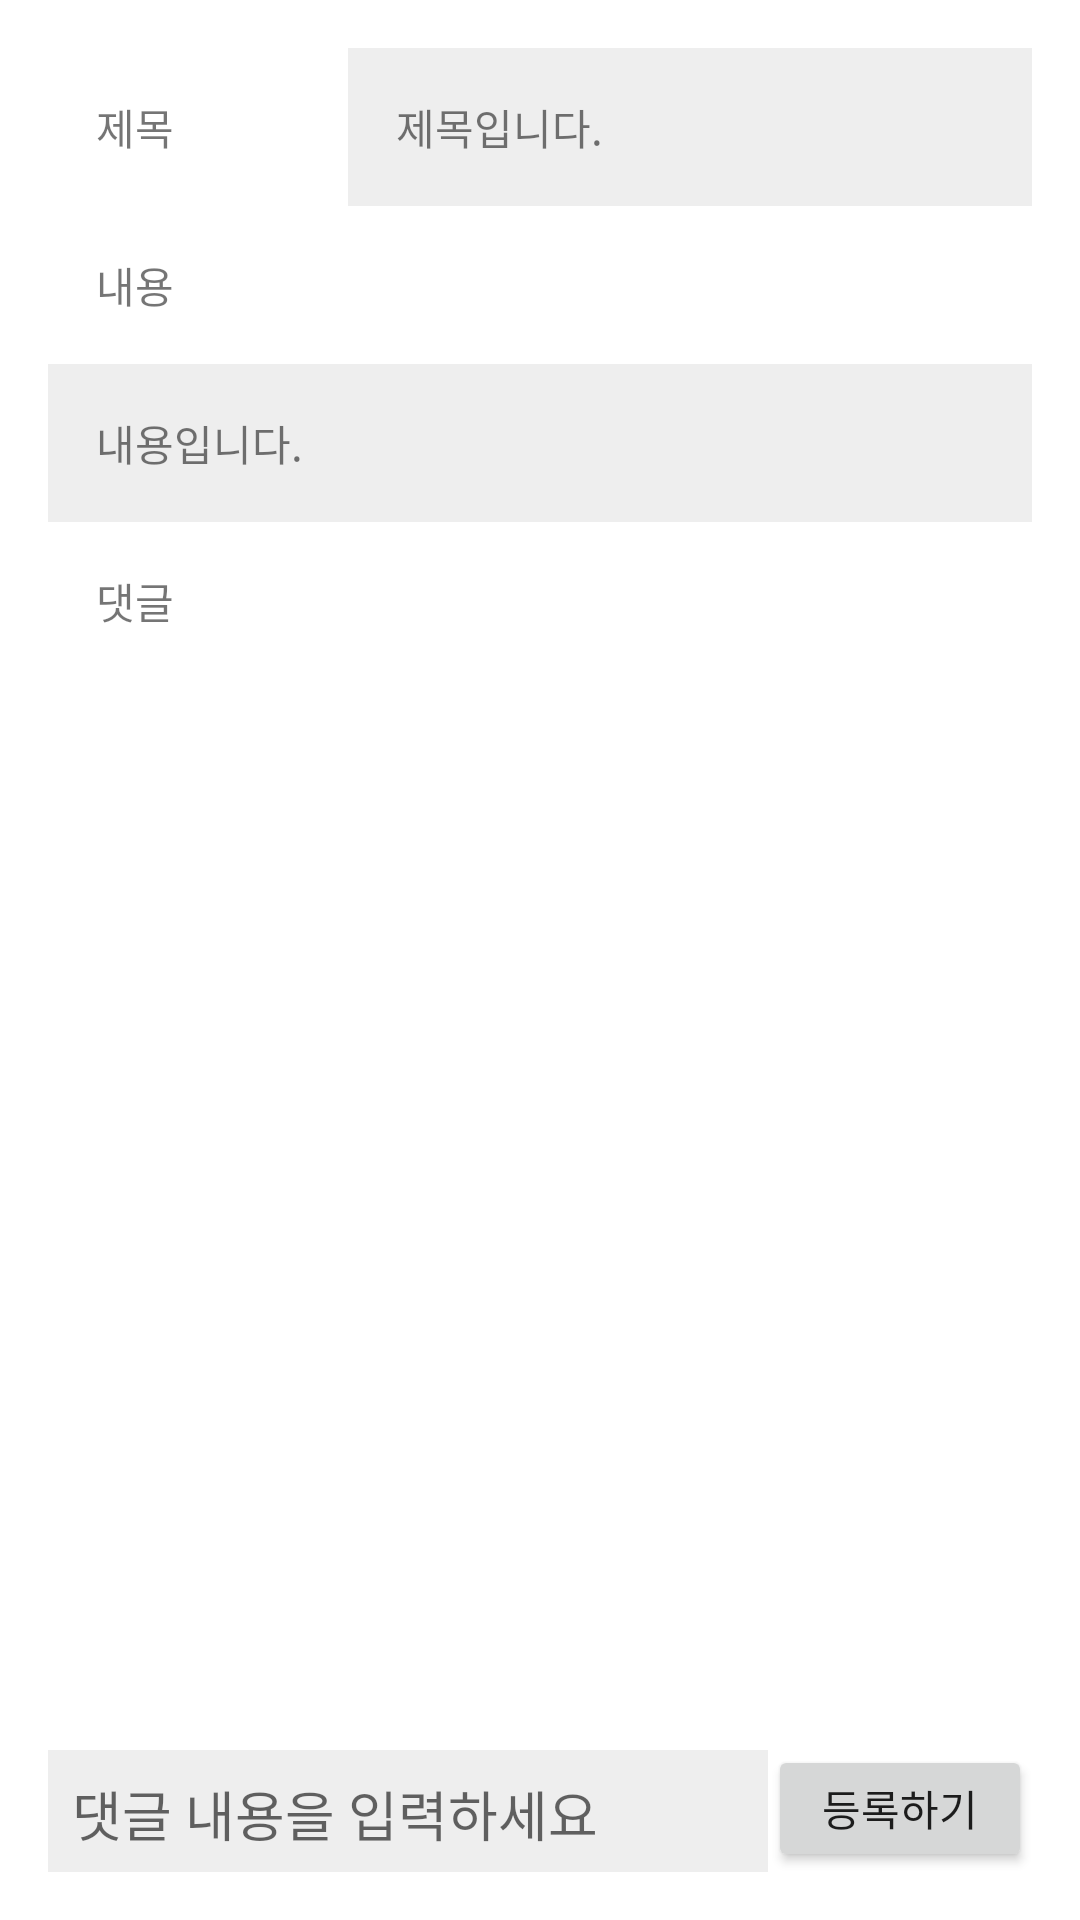

Reconstruct the res/layout file that produces this screen, plus the resources it refers to.
<!-- AndroidManifest.xml: application theme Theme.DBtest1 -->
<!-- res/layout/activity_detail.xml -->
<?xml version="1.0" encoding="utf-8"?>

<LinearLayout xmlns:android="http://schemas.android.com/apk/res/android"
    android:layout_width="match_parent"
    xmlns:tools="http://schemas.android.com/tools"
    android:padding="16dp"
    android:layout_height="match_parent"
    android:orientation="vertical"
    tools:context=".DetailActivity">

    <ScrollView
        android:layout_width="match_parent"
        android:layout_height="match_parent"
        android:layout_weight="1"
        android:fillViewport="true">

        <LinearLayout
            android:layout_width="match_parent"
            android:layout_height="wrap_content"
            android:orientation="vertical">

            <LinearLayout
                android:layout_width="match_parent"
                android:layout_height="wrap_content"
                android:orientation="horizontal">

                <TextView
                    android:layout_width="100dp"
                    android:layout_height="wrap_content"
                    android:padding="16dp"
                    android:text="제목"/>

                <TextView
                    android:id="@+id/title"
                    android:padding="16dp"
                    android:background="#eeeeee"
                    android:layout_width="match_parent"
                    android:layout_height="wrap_content"
                    android:layout_weight="1"
                    android:text="제목입니다."
                    />
            </LinearLayout>
            <LinearLayout
                android:layout_width="match_parent"
                android:layout_height="wrap_content"
                android:orientation="horizontal">

            </LinearLayout>
            <TextView
                android:layout_width="wrap_content"
                android:layout_height="wrap_content"
                android:padding="16dp"
                android:text="내용"/>

            <TextView
                android:id="@+id/content"
                android:padding="16dp"
                android:background="#eeeeee"
                android:layout_width="match_parent"
                android:layout_height="wrap_content"
                android:text="내용입니다."
                />

            <TextView
                android:padding="16dp"
                android:layout_width="match_parent"
                android:layout_height="wrap_content"
                android:text="댓글"
                />

            <ListView
                android:id="@+id/listView"
                android:layout_width="match_parent"
                android:layout_height="match_parent" />
        </LinearLayout>
    </ScrollView>
    <LinearLayout
        android:layout_width="match_parent"
        android:layout_height="wrap_content"
        android:orientation="horizontal">

        <EditText
            android:id="@+id/comment_et"
            android:layout_width="match_parent"
            android:padding="8dp"
            android:layout_height="wrap_content"
            android:background="#eeeeee"
            android:layout_weight="1"
            android:hint="댓글 내용을 입력하세요"/>
        <Button
            android:id="@+id/reg_button"
            android:layout_width="wrap_content"
            android:layout_height="match_parent"
            android:padding="8dp"
            android:text="등록하기"/>
    </LinearLayout>
</LinearLayout>
<!-- resources referenced by this layout -->
<resources>
  <style name="Theme.DBtest1" parent="Theme.MaterialComponents.DayNight.DarkActionBar">
          
          <item name="colorPrimary">@color/purple_500</item>
          <item name="colorPrimaryVariant">@color/purple_700</item>
          <item name="colorOnPrimary">@color/white</item>
          
          <item name="colorSecondary">@color/teal_200</item>
          <item name="colorSecondaryVariant">@color/teal_700</item>
          <item name="colorOnSecondary">@color/black</item>
          
          <item name="android:statusBarColor" tools:targetApi="l">?attr/colorPrimaryVariant</item>
          
      </style>
  <!-- not gathered from this repository: default colours our renderer supplied (Android Studio template values) -->
  <color name="purple_500">#FF6200EE</color>
  <color name="purple_700">#FF3700B3</color>
  <color name="teal_200">#FF03DAC5</color>
  <color name="teal_700">#FF018786</color>
  <color name="black">#FF000000</color>
  <color name="white">#FFFFFFFF</color>
</resources>
